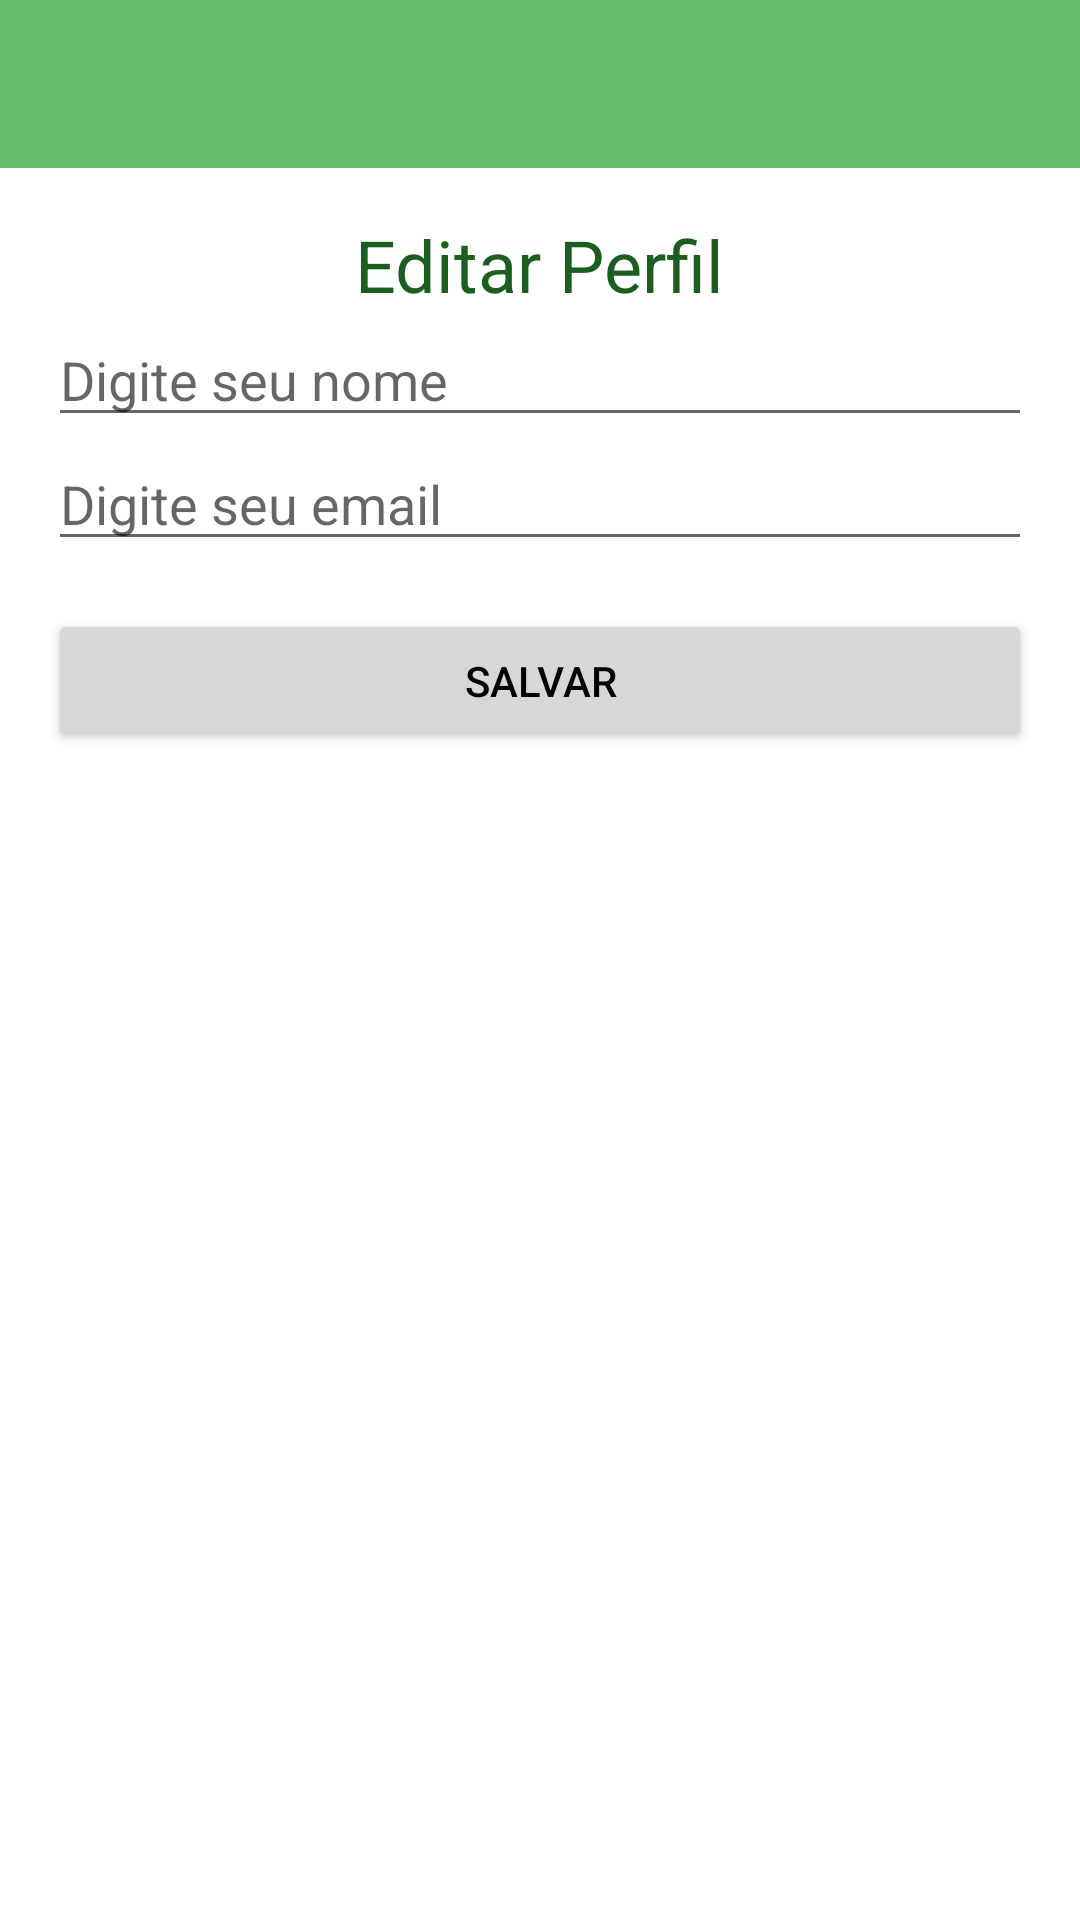

Here is an Android app screen rendered from its layout file. Give the layout XML and the strings, colors and styles it references.
<!-- AndroidManifest.xml: application theme Theme.Zod -->
<!-- res/layout/activity_edit_profile.xml -->
<?xml version="1.0" encoding="utf-8"?>
<androidx.drawerlayout.widget.DrawerLayout
    xmlns:android="http://schemas.android.com/apk/res/android"
    xmlns:app="http://schemas.android.com/apk/res-auto"
    android:id="@+id/drawerLayout"
    android:layout_width="match_parent"
    android:layout_height="match_parent">

    <LinearLayout
        android:layout_width="match_parent"
        android:layout_height="match_parent"
        android:orientation="vertical">


        <androidx.appcompat.widget.Toolbar
            android:id="@+id/toolbar"
            android:layout_width="match_parent"
            android:layout_height="?attr/actionBarSize"
            android:background="@color/green_light"
            android:theme="@style/ThemeOverlay.AppCompat.Dark.ActionBar" />


        <ScrollView
            android:layout_width="match_parent"
            android:layout_height="match_parent"
            android:padding="16dp">

            <LinearLayout
                android:layout_width="match_parent"
                android:layout_height="wrap_content"
                android:orientation="vertical">

                <TextView
                    android:id="@+id/tvEditTitle"
                    android:layout_width="wrap_content"
                    android:layout_height="wrap_content"
                    android:text="Editar Perfil"
                    android:textSize="24sp"
                    android:textColor="@color/green_dark"
                    android:layout_gravity="center" />


                <EditText
                    android:id="@+id/EtName"
                    android:layout_width="match_parent"
                    android:layout_height="wrap_content"
                    android:hint="Digite seu nome"
                    android:inputType="textPersonName" />


                <EditText
                    android:id="@+id/etEmail"
                    android:layout_width="match_parent"
                    android:layout_height="wrap_content"
                    android:hint="Digite seu email"
                    android:inputType="textEmailAddress" />


                <Button
                    android:id="@+id/btnSave"
                    android:layout_width="match_parent"
                    android:layout_height="wrap_content"
                    android:text="Salvar"
                    android:layout_marginTop="16dp" />

            </LinearLayout>
        </ScrollView>
    </LinearLayout>

    
    <com.google.android.material.navigation.NavigationView
        android:id="@+id/navigationView"
        android:layout_width="wrap_content"
        android:layout_height="match_parent"
        android:layout_gravity="start"
        app:menu="@menu/drawer_menu" />
</androidx.drawerlayout.widget.DrawerLayout>
<!-- resources referenced by this layout -->
<resources>
  <color name="green_dark">#1B5E20</color>
  <color name="green_light">#66BB6A</color>
  <style name="Theme.Zod" parent="Theme.MaterialComponents.Light.NoActionBar">
          
          <item name="colorPrimary">@color/green_light</item>
          <item name="colorPrimaryVariant">@color/green_dark</item>
          <item name="colorOnPrimary">@color/white</item>
  
          
          <item name="colorSecondary">@color/green_dark</item>
          <item name="colorSecondaryVariant">@color/green_light</item>
          <item name="colorOnSecondary">@color/white</item>
  
          
          <item name="android:statusBarColor">?attr/colorPrimaryVariant</item>
  
          
          <item name="android:windowBackground">@color/white</item>
  
          
          <item name="android:textColor">@color/black</item>
          <item name="windowActionBar">false</item>
      </style>
  <color name="white">#FFFFFF</color>
  <color name="black">#000000</color>
</resources>
